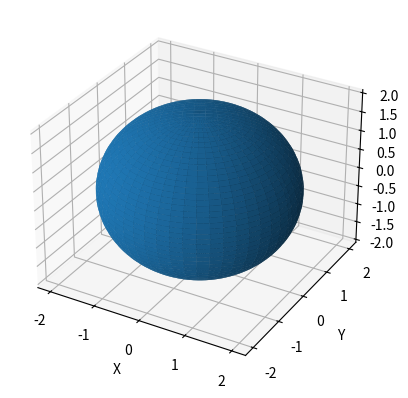

The matplotlib source for this figure:
from mpl_toolkits.mplot3d import Axes3D  
import matplotlib.pyplot as plt
import numpy as np

fig = plt.figure()
ax = fig.add_subplot(111, projection='3d')

u = np.linspace(0, 2 * np.pi, 100)
v = np.linspace(0, np.pi, 100)

x = 2 * np.outer(np.cos(u), np.sin(v))
y = 2 * np.outer(np.sin(u), np.sin(v))
z = 2 * np.outer(np.ones(np.size(u)), np.cos(v))

ax.plot_surface(x, y, z)

# установить размеры осей и названия
# ax.set_xlim([0,1])
# ax.set_ylim([0,1])
# ax.set_zlim([0,1])
ax.set_xlabel('X')
ax.set_ylabel('Y')
ax.set_zlabel('Z')

plt.show()